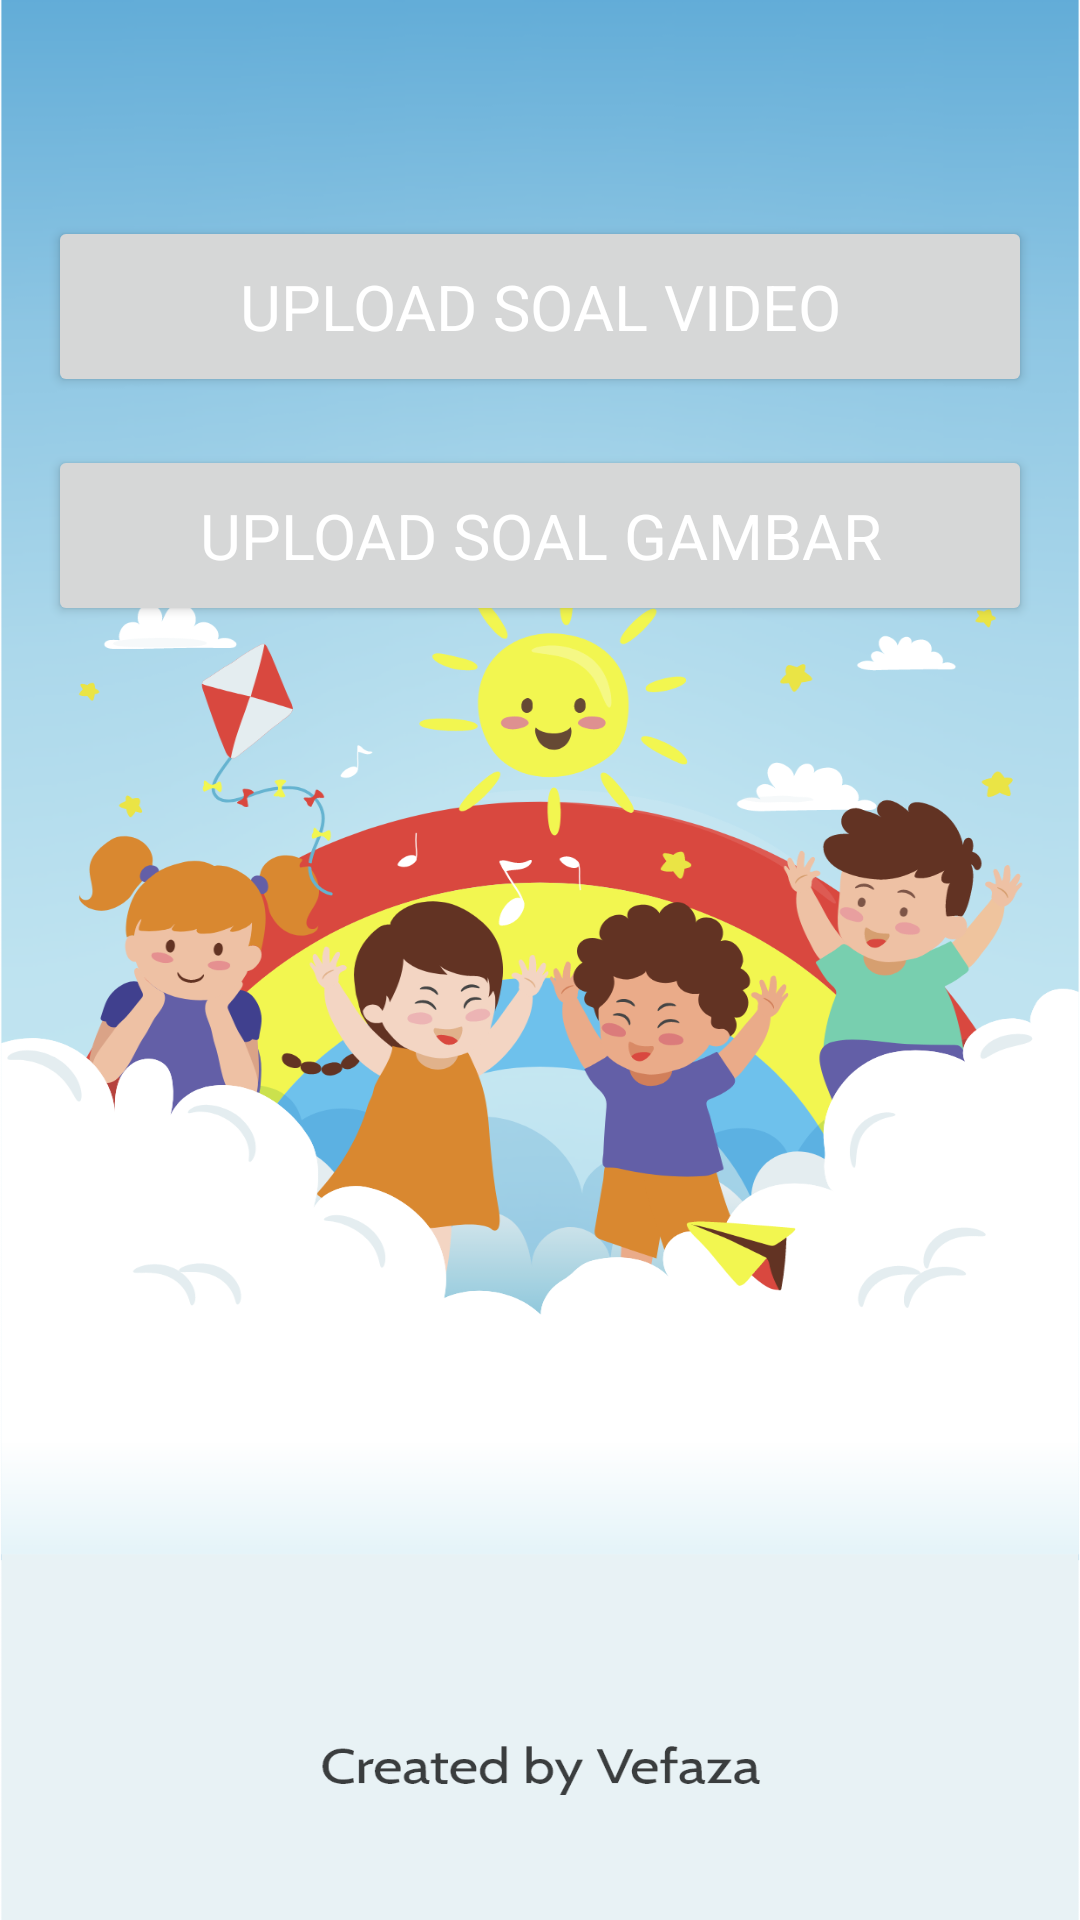

The Android layout XML behind this screen, and the referenced resources:
<!-- AndroidManifest.xml: application theme Theme.AppTKSLB -->
<!-- res/layout/fragment_choose_upload_soal.xml -->
<?xml version="1.0" encoding="utf-8"?>
<RelativeLayout xmlns:android="http://schemas.android.com/apk/res/android"
    xmlns:app="http://schemas.android.com/apk/res-auto"
    xmlns:tools="http://schemas.android.com/tools"
    android:layout_width="match_parent"
    android:layout_height="match_parent"
    android:background="@drawable/ic_bg"
    tools:context=".view.guru.uploadmateri.uploadsoal.choose.ChooseUploadSoalFragment">

    <androidx.appcompat.widget.Toolbar
        android:id="@+id/toolbar"
        android:layout_width="match_parent"
        android:layout_height="?attr/actionBarSize"
        android:background="@android:color/transparent"
        android:theme="@style/ThemeOverlay.AppCompat.Light"
        app:titleTextColor="@color/white" />

    <LinearLayout
        android:layout_width="match_parent"
        android:layout_height="wrap_content"
        android:layout_below="@id/toolbar"
        android:orientation="vertical"
        android:padding="16dp">

        <Button
            android:id="@+id/btnUploadSoalVideo"
            style="@style/CustomTextViewBoldButton"
            android:layout_width="match_parent"
            android:layout_height="wrap_content"
            android:padding="16dp"
            android:text="@string/upload_soal_video"
            android:textAllCaps="true"
            android:textSize="21sp" />

        <Button
            android:id="@+id/btnUploadSoalGambar"
            style="@style/CustomTextViewBoldButton"
            android:layout_width="match_parent"
            android:layout_height="wrap_content"
            android:layout_marginTop="16dp"
            android:padding="16dp"
            android:text="@string/upload_soal_gambar"
            android:textAllCaps="true"
            android:textSize="21sp" />
    </LinearLayout>
</RelativeLayout>
<!-- resources referenced by this layout -->
<resources>
  <color name="white">#FFFFFFFF</color>
  <!-- drawable ic_bg: png bitmap (drawable-hdpi, 138536 bytes) -->
  <string name="upload_soal_gambar">Upload Soal Gambar</string>
  <string name="upload_soal_video">Upload Soal Video</string>
  <style name="CustomTextViewBoldButton" parent="CustomTextViewBold">
          <item name="android:textColor">@color/white</item>
      </style>
  <style name="Theme.AppTKSLB" parent="Theme.MaterialComponents.Light.NoActionBar">
          
          <item name="colorPrimary">@color/purple_500</item>
          <item name="colorPrimaryDark">@color/primaryDark</item>
          
          
          
          <item name="colorSecondary">@color/teal_200</item>
          
          
  
          
          
          
          <item name="homeAsUpIndicator">@drawable/ic_arrow_back_ios_24dp</item>
      </style>
  <style name="CustomTextViewBold" parent="Widget.MaterialComponents.TextView">
          <item name="fontFamily">@font/droid_sans_bold</item>
          <item name="android:textSize">21sp</item>
          <item name="android:textColor">@android:color/black</item>
      </style>
  <color name="purple_500">#fb8500</color>
  <color name="primaryDark">#6AB2DA</color>
  <color name="teal_200">#FF03DAC5</color>
  <!-- drawable ic_arrow_back_ios_24dp (drawable-xhdpi) -->
  <vector xmlns:android="http://schemas.android.com/apk/res/android"
      android:width="24dp"
      android:height="24dp"
      android:tint="@android:color/white"
      android:viewportWidth="24"
      android:viewportHeight="24">
      <path
          android:fillColor="@android:color/white"
          android:pathData="M11.67,3.87L9.9,2.1 0,12l9.9,9.9 1.77,-1.77L3.54,12z" />
  </vector>
</resources>
